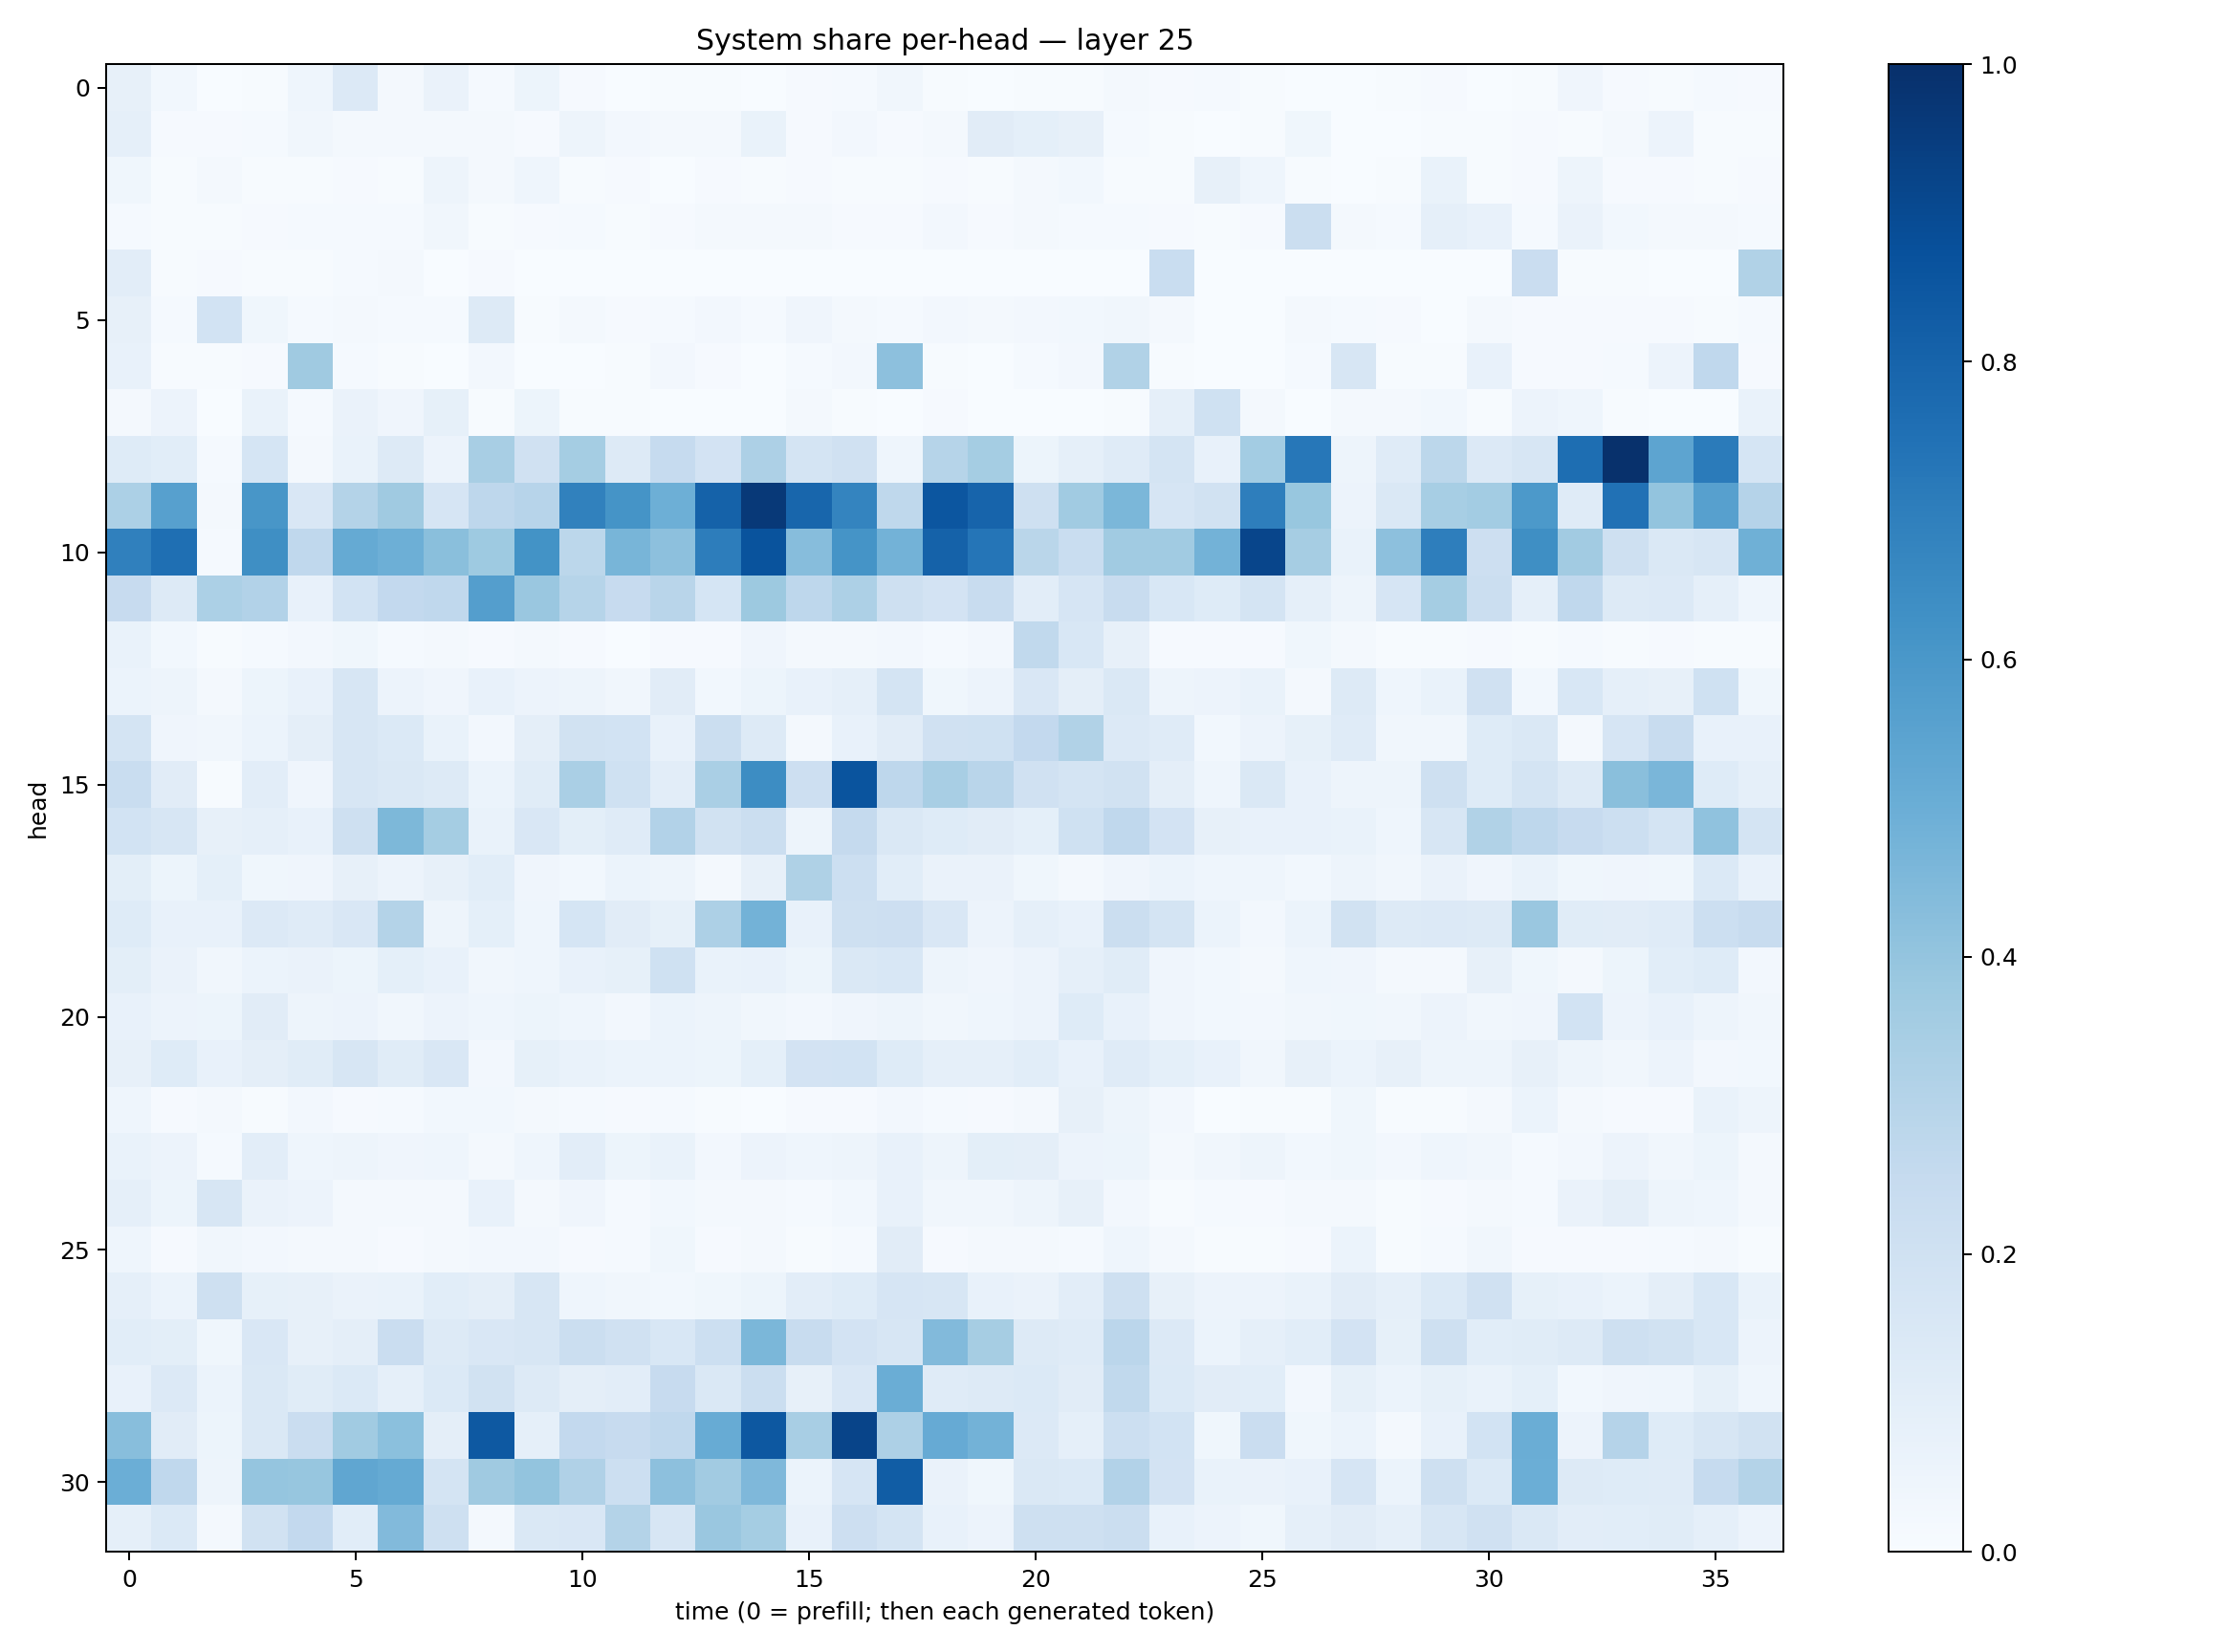

The data file committed next to this chart (first rows):
0.07940736, 0.027932156, 0.002971475, 0.0068769706, 0.045222398, 0.13419679, 0.016358579, 0.06595033, 0.01449357, 0.05179297, 0.009999313, 0.0035055561, 0.0040068473, 0.006738806, 0.0035965731, 0.009336593, 0.01342174, 0.034536876, 0.004969201, 0.003243382, 0.005099204, 0.0061345687, 0.023305774, 0.009245268
0.08657, 0.009178, 0.0104, 0.01225, 0.03426, 0.02287, 0.01642, 0.01685, 0.01791, 0.009191, 0.0469, 0.02694, 0.01775, 0.0226, 0.06828, 0.009339, 0.0236, 0.01129, 0.02071, 0.1122, 0.09142, 0.07877, 0.01493, 0.004372
0.03756, 0.004304, 0.01563, 0.005388, 0.006922, 0.008337, 0.005283, 0.0494, 0.02329, 0.04669, 0.005573, 0.009945, 0.003643, 0.009793, 0.00525, 0.009291, 0.006925, 0.004075, 0.009647, 0.004906, 0.02106, 0.0278, 0.007229, 0.007433
0.01273, 0.006843, 0.006178, 0.01111, 0.01361, 0.0131, 0.01199, 0.03358, 0.005747, 0.01071, 0.01193, 0.005171, 0.00935, 0.01971, 0.0173, 0.02104, 0.01039, 0.008635, 0.02513, 0.01074, 0.02248, 0.01237, 0.01336, 0.01095
0.1037, 0.007031, 0.00943, 0.006236, 0.005662, 0.01406, 0.01591, 0.00169, 0.008501, 0.001277, 0.002061, 0.001391, 0.0009582, 0.0005065, 0.0005593, 0.003124, 0.001619, 0.001794, 0.0006345, 0.0007696, 0.002201, 0.0008805, 0.002722, 0.2322
0.07896, 0.01485, 0.1875, 0.03757, 0.01341, 0.01935, 0.01181, 0.01204, 0.1291, 0.006996, 0.02234, 0.009144, 0.01185, 0.02725, 0.01331, 0.03931, 0.02206, 0.0143, 0.0243, 0.0184, 0.02537, 0.03095, 0.03258, 0.01679
0.07106, 0.005465, 0.00611, 0.008695, 0.3705, 0.01514, 0.006817, 0.003083, 0.02669, 0.00364, 0.003892, 0.006041, 0.02533, 0.009972, 0.00248, 0.01187, 0.02646, 0.4168, 0.004478, 0.002292, 0.01246, 0.02382, 0.3147, 0.007335
0.01899, 0.05767, 0.003845, 0.06889, 0.0136, 0.0664, 0.03985, 0.08422, 0.005293, 0.05404, 0.005094, 0.005916, 0.001307, 0.00267, 0.002793, 0.01963, 0.004623, 0.001655, 0.00846, 0.00338, 0.00188, 0.003091, 0.004884, 0.08947
0.1229, 0.1091, 0.01286, 0.1686, 0.02036, 0.06918, 0.1318, 0.05575, 0.3412, 0.1965, 0.3536, 0.1286, 0.248, 0.1799, 0.3264, 0.172, 0.1985, 0.04622, 0.3003, 0.3544, 0.05467, 0.08707, 0.1207, 0.1752
0.3305, 0.5608, 0.01761, 0.6037, 0.152, 0.3075, 0.3707, 0.165, 0.2767, 0.2966, 0.686, 0.616, 0.496, 0.8085, 0.9647, 0.79, 0.6725, 0.2727, 0.8553, 0.8003, 0.2039, 0.3661, 0.4578, 0.1646
0.6879, 0.754, 0.01269, 0.6353, 0.2672, 0.5176, 0.4934, 0.4257, 0.3711, 0.6176, 0.2803, 0.4671, 0.4175, 0.702, 0.8664, 0.4299, 0.6145, 0.4772, 0.8084, 0.7317, 0.2884, 0.2306, 0.3653, 0.3656
0.2451, 0.1292, 0.3311, 0.3089, 0.07111, 0.1862, 0.2592, 0.2689, 0.5689, 0.3845, 0.2984, 0.2459, 0.2894, 0.1694, 0.3776, 0.2752, 0.3244, 0.2102, 0.18, 0.2348, 0.104, 0.1644, 0.2388, 0.1529
0.06978, 0.02836, 0.004982, 0.01261, 0.02684, 0.03615, 0.01478, 0.02098, 0.009286, 0.01743, 0.0112, 0.003785, 0.00871, 0.01079, 0.03931, 0.01571, 0.01858, 0.02417, 0.01322, 0.02559, 0.263, 0.156, 0.07893, 0.01138
0.05944, 0.04734, 0.01967, 0.05367, 0.0741, 0.1615, 0.0551, 0.03922, 0.0777, 0.05655, 0.04933, 0.03315, 0.1115, 0.03069, 0.05278, 0.07807, 0.08746, 0.179, 0.03781, 0.05795, 0.1497, 0.09541, 0.1417, 0.05049
0.1767, 0.04187, 0.03287, 0.05912, 0.0948, 0.1593, 0.1372, 0.06641, 0.02619, 0.09678, 0.1884, 0.1851, 0.07152, 0.2252, 0.1264, 0.02077, 0.07512, 0.1096, 0.1985, 0.2019, 0.2591, 0.3157, 0.135, 0.1206
0.2343, 0.111, 0.006217, 0.1018, 0.04253, 0.1613, 0.147, 0.1293, 0.0595, 0.1158, 0.3397, 0.2015, 0.1038, 0.3379, 0.6433, 0.2112, 0.8608, 0.2751, 0.343, 0.2898, 0.1977, 0.1791, 0.1946, 0.09396
0.187, 0.1591, 0.07903, 0.08953, 0.0781, 0.2047, 0.4533, 0.3516, 0.06687, 0.1511, 0.09875, 0.1179, 0.3089, 0.1929, 0.2188, 0.04744, 0.253, 0.1453, 0.1244, 0.1124, 0.09157, 0.2001, 0.2677, 0.1826
0.09814, 0.05093, 0.0904, 0.03573, 0.04077, 0.07935, 0.05623, 0.08026, 0.1073, 0.04066, 0.02834, 0.06069, 0.04924, 0.02063, 0.0785, 0.3227, 0.2184, 0.1081, 0.06542, 0.06395, 0.03559, 0.02239, 0.04127, 0.06179
0.1226, 0.07451, 0.0745, 0.1341, 0.1178, 0.1492, 0.3048, 0.04981, 0.09067, 0.0463, 0.1693, 0.1104, 0.08573, 0.3257, 0.4804, 0.07124, 0.2079, 0.2126, 0.1522, 0.05627, 0.08944, 0.07467, 0.2216, 0.1752
0.1015, 0.0652, 0.03208, 0.05909, 0.06381, 0.05172, 0.09175, 0.07466, 0.03382, 0.04517, 0.07237, 0.08593, 0.2013, 0.06754, 0.07603, 0.05252, 0.1463, 0.1542, 0.0493, 0.04082, 0.05613, 0.0886, 0.1163, 0.04083
0.07186, 0.05585, 0.05294, 0.113, 0.04963, 0.05716, 0.03485, 0.05637, 0.04582, 0.05251, 0.04414, 0.0243, 0.06068, 0.04895, 0.03487, 0.02581, 0.03913, 0.05061, 0.03432, 0.04436, 0.05746, 0.1222, 0.07223, 0.03969
0.08061, 0.1248, 0.07116, 0.0964, 0.1142, 0.1573, 0.1139, 0.1487, 0.02368, 0.08346, 0.06901, 0.05869, 0.06038, 0.0526, 0.09138, 0.1815, 0.185, 0.1219, 0.08638, 0.08775, 0.1084, 0.07777, 0.1206, 0.09313
0.044, 0.009367, 0.02212, 0.005835, 0.02455, 0.01101, 0.01326, 0.03061, 0.02757, 0.01951, 0.0128, 0.008321, 0.01247, 0.007358, 0.002183, 0.009643, 0.008264, 0.02466, 0.01343, 0.008153, 0.01833, 0.0812, 0.04901, 0.02393
0.06719, 0.05711, 0.01277, 0.1024, 0.04344, 0.04973, 0.04225, 0.04317, 0.01608, 0.04474, 0.1052, 0.05409, 0.06923, 0.02629, 0.05759, 0.04641, 0.04854, 0.07482, 0.05025, 0.09826, 0.09751, 0.0581, 0.05176, 0.01877
0.0898, 0.05435, 0.1569, 0.06625, 0.05734, 0.01847, 0.01899, 0.01668, 0.07067, 0.02144, 0.04004, 0.0156, 0.02793, 0.02331, 0.0219, 0.01329, 0.02993, 0.07383, 0.03173, 0.03245, 0.04772, 0.08045, 0.02645, 0.005781
0.04336, 0.009174, 0.03294, 0.02523, 0.02219, 0.01908, 0.008802, 0.0188, 0.02409, 0.02581, 0.01034, 0.01473, 0.03616, 0.01112, 0.01807, 0.007664, 0.01541, 0.1131, 0.01163, 0.0166, 0.01845, 0.01194, 0.04591, 0.02069
0.08762, 0.06147, 0.2098, 0.08536, 0.07894, 0.06385, 0.06742, 0.1093, 0.09394, 0.1567, 0.04602, 0.0316, 0.03038, 0.03893, 0.05342, 0.1053, 0.1215, 0.1658, 0.1612, 0.07111, 0.06572, 0.1046, 0.2094, 0.0783
0.1078, 0.1015, 0.03763, 0.1501, 0.07998, 0.09472, 0.2283, 0.1261, 0.1506, 0.1601, 0.2199, 0.1975, 0.1533, 0.2169, 0.4603, 0.2348, 0.1831, 0.1625, 0.4421, 0.3512, 0.1301, 0.1191, 0.2834, 0.1338
0.0745, 0.1336, 0.06172, 0.1455, 0.117, 0.1397, 0.08817, 0.14, 0.1941, 0.1283, 0.097, 0.1045, 0.2448, 0.1459, 0.2225, 0.08086, 0.15, 0.5006, 0.1183, 0.1272, 0.139, 0.1117, 0.2654, 0.1387
0.4265, 0.1107, 0.05327, 0.1476, 0.2289, 0.3637, 0.4197, 0.0945, 0.8398, 0.08669, 0.2598, 0.2454, 0.2695, 0.5113, 0.8453, 0.3406, 0.9192, 0.325, 0.5137, 0.4802, 0.133, 0.08636, 0.2184, 0.1868
0.4964, 0.2688, 0.04689, 0.3967, 0.3924, 0.5313, 0.5181, 0.1793, 0.371, 0.4006, 0.3173, 0.2166, 0.4141, 0.3619, 0.4512, 0.06033, 0.1653, 0.8273, 0.06637, 0.03678, 0.1427, 0.1384, 0.3106, 0.1823
0.08753, 0.1379, 0.02134, 0.1905, 0.2584, 0.1065, 0.4435, 0.2098, 0.01839, 0.1467, 0.1498, 0.3073, 0.1593, 0.3851, 0.3546, 0.07688, 0.2117, 0.1742, 0.07564, 0.05524, 0.2059, 0.2035, 0.2227, 0.07424
